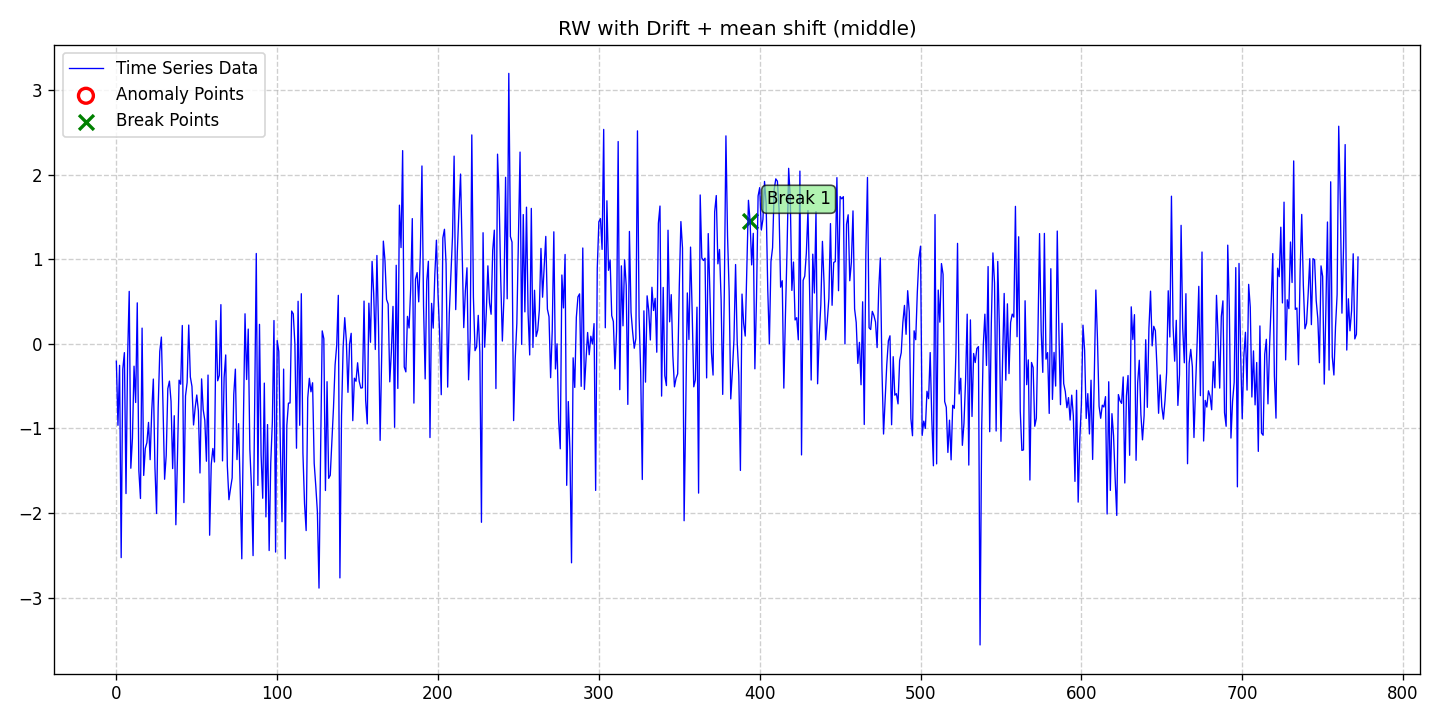

The data file committed next to this chart (first rows):
date, data, stationary, det_lin_up, det_lin_down, det_quad, det_cubic, det_exp, det_damped, stoc_trend, volatility, single_seas, multiple_seas, point_anom_single, point_anom_multi, collect_anom, context_anom, mean_shift, var_shift, trend_shift, point_anom_count, point_anom_location, point_anom_point, collect_anom_count
2020-01-01, -0.2041, 0, 0, 0, 0, 0, 0, 0, 1, 0, 0, 0, 0, 0, 0, 0, 1, 0, 0, 0, none, , 0
2020-01-02, -0.9624, 0, 0, 0, 0, 0, 0, 0, 1, 0, 0, 0, 0, 0, 0, 0, 1, 0, 0, 0, none, , 0
2020-01-03, -0.2529, 0, 0, 0, 0, 0, 0, 0, 1, 0, 0, 0, 0, 0, 0, 0, 1, 0, 0, 0, none, , 0
2020-01-04, -2.528, 0, 0, 0, 0, 0, 0, 0, 1, 0, 0, 0, 0, 0, 0, 0, 1, 0, 0, 0, none, , 0
2020-01-05, -0.2969, 0, 0, 0, 0, 0, 0, 0, 1, 0, 0, 0, 0, 0, 0, 0, 1, 0, 0, 0, none, , 0
2020-01-06, -0.1027, 0, 0, 0, 0, 0, 0, 0, 1, 0, 0, 0, 0, 0, 0, 0, 1, 0, 0, 0, none, , 0
2020-01-07, -1.77, 0, 0, 0, 0, 0, 0, 0, 1, 0, 0, 0, 0, 0, 0, 0, 1, 0, 0, 0, none, , 0
2020-01-08, -0.1619, 0, 0, 0, 0, 0, 0, 0, 1, 0, 0, 0, 0, 0, 0, 0, 1, 0, 0, 0, none, , 0
2020-01-09, 0.6218, 0, 0, 0, 0, 0, 0, 0, 1, 0, 0, 0, 0, 0, 0, 0, 1, 0, 0, 0, none, , 0
2020-01-10, -1.47, 0, 0, 0, 0, 0, 0, 0, 1, 0, 0, 0, 0, 0, 0, 0, 1, 0, 0, 0, none, , 0
2020-01-11, -1.117, 0, 0, 0, 0, 0, 0, 0, 1, 0, 0, 0, 0, 0, 0, 0, 1, 0, 0, 0, none, , 0
2020-01-12, -0.2631, 0, 0, 0, 0, 0, 0, 0, 1, 0, 0, 0, 0, 0, 0, 0, 1, 0, 0, 0, none, , 0
2020-01-13, -0.6925, 0, 0, 0, 0, 0, 0, 0, 1, 0, 0, 0, 0, 0, 0, 0, 1, 0, 0, 0, none, , 0
2020-01-14, 0.4861, 0, 0, 0, 0, 0, 0, 0, 1, 0, 0, 0, 0, 0, 0, 0, 1, 0, 0, 0, none, , 0
2020-01-15, -1.501, 0, 0, 0, 0, 0, 0, 0, 1, 0, 0, 0, 0, 0, 0, 0, 1, 0, 0, 0, none, , 0
2020-01-16, -1.828, 0, 0, 0, 0, 0, 0, 0, 1, 0, 0, 0, 0, 0, 0, 0, 1, 0, 0, 0, none, , 0
2020-01-17, 0.1872, 0, 0, 0, 0, 0, 0, 0, 1, 0, 0, 0, 0, 0, 0, 0, 1, 0, 0, 0, none, , 0
2020-01-18, -1.555, 0, 0, 0, 0, 0, 0, 0, 1, 0, 0, 0, 0, 0, 0, 0, 1, 0, 0, 0, none, , 0
2020-01-19, -1.235, 0, 0, 0, 0, 0, 0, 0, 1, 0, 0, 0, 0, 0, 0, 0, 1, 0, 0, 0, none, , 0
2020-01-20, -1.167, 0, 0, 0, 0, 0, 0, 0, 1, 0, 0, 0, 0, 0, 0, 0, 1, 0, 0, 0, none, , 0
2020-01-21, -0.9282, 0, 0, 0, 0, 0, 0, 0, 1, 0, 0, 0, 0, 0, 0, 0, 1, 0, 0, 0, none, , 0
2020-01-22, -1.369, 0, 0, 0, 0, 0, 0, 0, 1, 0, 0, 0, 0, 0, 0, 0, 1, 0, 0, 0, none, , 0
2020-01-23, -0.7915, 0, 0, 0, 0, 0, 0, 0, 1, 0, 0, 0, 0, 0, 0, 0, 1, 0, 0, 0, none, , 0
2020-01-24, -0.4154, 0, 0, 0, 0, 0, 0, 0, 1, 0, 0, 0, 0, 0, 0, 0, 1, 0, 0, 0, none, , 0
2020-01-25, -1.466, 0, 0, 0, 0, 0, 0, 0, 1, 0, 0, 0, 0, 0, 0, 0, 1, 0, 0, 0, none, , 0
2020-01-26, -2.006, 0, 0, 0, 0, 0, 0, 0, 1, 0, 0, 0, 0, 0, 0, 0, 1, 0, 0, 0, none, , 0
2020-01-27, -0.7522, 0, 0, 0, 0, 0, 0, 0, 1, 0, 0, 0, 0, 0, 0, 0, 1, 0, 0, 0, none, , 0
2020-01-28, -0.08976, 0, 0, 0, 0, 0, 0, 0, 1, 0, 0, 0, 0, 0, 0, 0, 1, 0, 0, 0, none, , 0
2020-01-29, 0.08122, 0, 0, 0, 0, 0, 0, 0, 1, 0, 0, 0, 0, 0, 0, 0, 1, 0, 0, 0, none, , 0
2020-01-30, -0.7266, 0, 0, 0, 0, 0, 0, 0, 1, 0, 0, 0, 0, 0, 0, 0, 1, 0, 0, 0, none, , 0
2020-01-31, -1.601, 0, 0, 0, 0, 0, 0, 0, 1, 0, 0, 0, 0, 0, 0, 0, 1, 0, 0, 0, none, , 0
2020-02-01, -1.319, 0, 0, 0, 0, 0, 0, 0, 1, 0, 0, 0, 0, 0, 0, 0, 1, 0, 0, 0, none, , 0
2020-02-02, -0.5288, 0, 0, 0, 0, 0, 0, 0, 1, 0, 0, 0, 0, 0, 0, 0, 1, 0, 0, 0, none, , 0
2020-02-03, -0.4396, 0, 0, 0, 0, 0, 0, 0, 1, 0, 0, 0, 0, 0, 0, 0, 1, 0, 0, 0, none, , 0
2020-02-04, -0.6788, 0, 0, 0, 0, 0, 0, 0, 1, 0, 0, 0, 0, 0, 0, 0, 1, 0, 0, 0, none, , 0
2020-02-05, -1.474, 0, 0, 0, 0, 0, 0, 0, 1, 0, 0, 0, 0, 0, 0, 0, 1, 0, 0, 0, none, , 0
2020-02-06, -0.8491, 0, 0, 0, 0, 0, 0, 0, 1, 0, 0, 0, 0, 0, 0, 0, 1, 0, 0, 0, none, , 0
2020-02-07, -2.139, 0, 0, 0, 0, 0, 0, 0, 1, 0, 0, 0, 0, 0, 0, 0, 1, 0, 0, 0, none, , 0
2020-02-08, -1.334, 0, 0, 0, 0, 0, 0, 0, 1, 0, 0, 0, 0, 0, 0, 0, 1, 0, 0, 0, none, , 0
2020-02-09, -0.4284, 0, 0, 0, 0, 0, 0, 0, 1, 0, 0, 0, 0, 0, 0, 0, 1, 0, 0, 0, none, , 0
2020-02-10, -0.476, 0, 0, 0, 0, 0, 0, 0, 1, 0, 0, 0, 0, 0, 0, 0, 1, 0, 0, 0, none, , 0
2020-02-11, 0.2182, 0, 0, 0, 0, 0, 0, 0, 1, 0, 0, 0, 0, 0, 0, 0, 1, 0, 0, 0, none, , 0
2020-02-12, -1.877, 0, 0, 0, 0, 0, 0, 0, 1, 0, 0, 0, 0, 0, 0, 0, 1, 0, 0, 0, none, , 0
2020-02-13, -0.6146, 0, 0, 0, 0, 0, 0, 0, 1, 0, 0, 0, 0, 0, 0, 0, 1, 0, 0, 0, none, , 0
2020-02-14, -0.4567, 0, 0, 0, 0, 0, 0, 0, 1, 0, 0, 0, 0, 0, 0, 0, 1, 0, 0, 0, none, , 0
2020-02-15, 0.2234, 0, 0, 0, 0, 0, 0, 0, 1, 0, 0, 0, 0, 0, 0, 0, 1, 0, 0, 0, none, , 0
2020-02-16, -0.3903, 0, 0, 0, 0, 0, 0, 0, 1, 0, 0, 0, 0, 0, 0, 0, 1, 0, 0, 0, none, , 0
2020-02-17, -0.5016, 0, 0, 0, 0, 0, 0, 0, 1, 0, 0, 0, 0, 0, 0, 0, 1, 0, 0, 0, none, , 0
2020-02-18, -0.9585, 0, 0, 0, 0, 0, 0, 0, 1, 0, 0, 0, 0, 0, 0, 0, 1, 0, 0, 0, none, , 0
2020-02-19, -0.7563, 0, 0, 0, 0, 0, 0, 0, 1, 0, 0, 0, 0, 0, 0, 0, 1, 0, 0, 0, none, , 0
2020-02-20, -0.6039, 0, 0, 0, 0, 0, 0, 0, 1, 0, 0, 0, 0, 0, 0, 0, 1, 0, 0, 0, none, , 0
2020-02-21, -0.7925, 0, 0, 0, 0, 0, 0, 0, 1, 0, 0, 0, 0, 0, 0, 0, 1, 0, 0, 0, none, , 0
2020-02-22, -1.526, 0, 0, 0, 0, 0, 0, 0, 1, 0, 0, 0, 0, 0, 0, 0, 1, 0, 0, 0, none, , 0
2020-02-23, -0.4135, 0, 0, 0, 0, 0, 0, 0, 1, 0, 0, 0, 0, 0, 0, 0, 1, 0, 0, 0, none, , 0
2020-02-24, -0.7784, 0, 0, 0, 0, 0, 0, 0, 1, 0, 0, 0, 0, 0, 0, 0, 1, 0, 0, 0, none, , 0
2020-02-25, -0.9029, 0, 0, 0, 0, 0, 0, 0, 1, 0, 0, 0, 0, 0, 0, 0, 1, 0, 0, 0, none, , 0
2020-02-26, -1.387, 0, 0, 0, 0, 0, 0, 0, 1, 0, 0, 0, 0, 0, 0, 0, 1, 0, 0, 0, none, , 0
2020-02-27, -0.3681, 0, 0, 0, 0, 0, 0, 0, 1, 0, 0, 0, 0, 0, 0, 0, 1, 0, 0, 0, none, , 0
2020-02-28, -2.263, 0, 0, 0, 0, 0, 0, 0, 1, 0, 0, 0, 0, 0, 0, 0, 1, 0, 0, 0, none, , 0
2020-02-29, -1.424, 0, 0, 0, 0, 0, 0, 0, 1, 0, 0, 0, 0, 0, 0, 0, 1, 0, 0, 0, none, , 0
... 713 more rows
